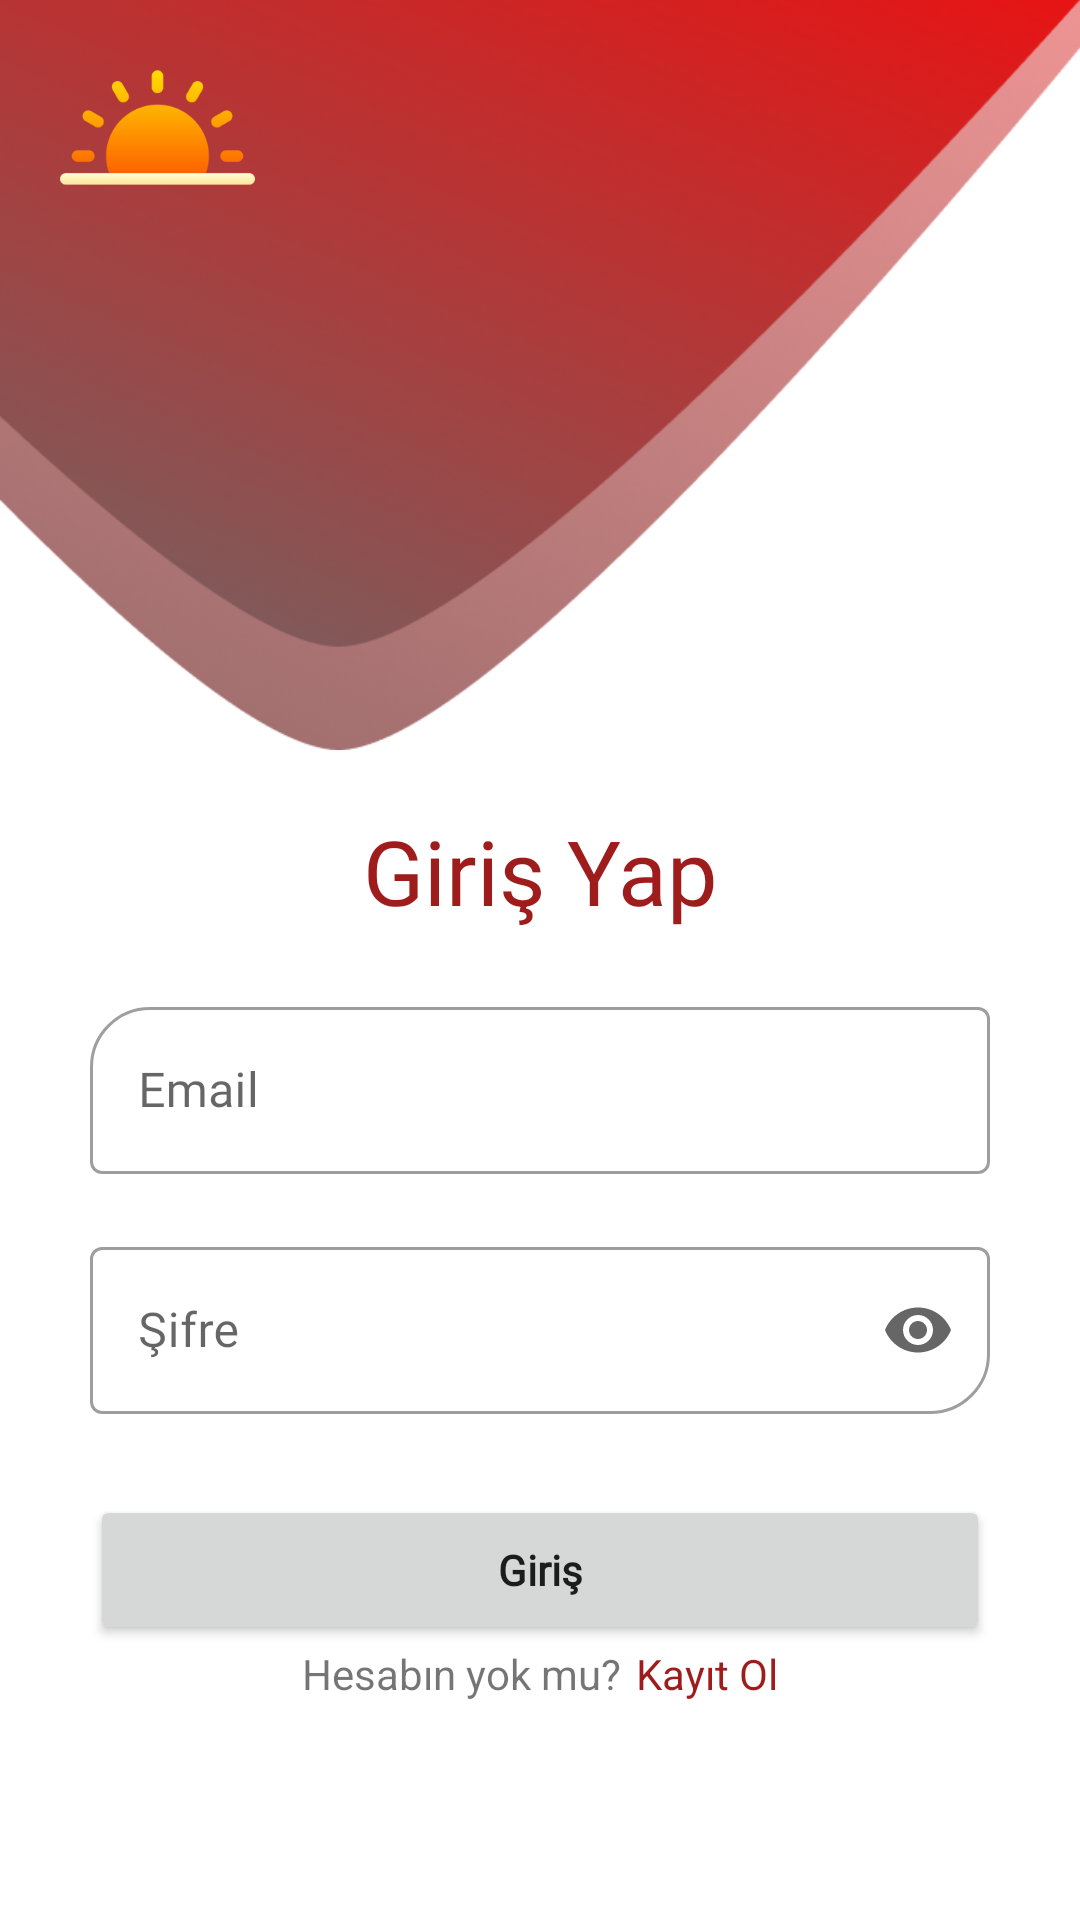

Here is an Android app screen rendered from its layout file. Give the layout XML and the strings, colors and styles it references.
<!-- AndroidManifest.xml: application theme Theme.BloodDonor -->
<!-- res/layout/fragment_login.xml -->
<?xml version="1.0" encoding="utf-8"?>
<androidx.constraintlayout.widget.ConstraintLayout xmlns:android="http://schemas.android.com/apk/res/android"
    xmlns:app="http://schemas.android.com/apk/res-auto"
    xmlns:tools="http://schemas.android.com/tools"
    android:layout_width="match_parent"
    android:layout_height="match_parent"
    tools:context=".feature.auth.login.LoginFragment">

    <ProgressBar
        android:id="@+id/progress"
        android:layout_width="48dp"
        android:layout_height="48dp"
        android:layout_marginBottom="20dp"
        android:visibility="gone"
        app:layout_constraintBottom_toBottomOf="parent"
        app:layout_constraintEnd_toEndOf="parent"
        app:layout_constraintStart_toStartOf="parent" />

    <View
        android:id="@+id/header"
        android:layout_width="match_parent"
        android:layout_height="250dp"
        android:layout_alignParentStart="true"
        android:layout_alignParentTop="true"
        android:background="@drawable/header"
        app:layout_constraintTop_toTopOf="parent"
        tools:layout_editor_absoluteX="0dp" />

    <ImageView
        android:id="@+id/time_image"
        android:layout_width="65dp"
        android:layout_height="65dp"
        android:layout_marginStart="20dp"
        android:layout_marginTop="10dp"
        android:src="@drawable/morning"
        app:layout_constraintStart_toStartOf="parent"
        app:layout_constraintTop_toTopOf="parent" />

    <TextView
        android:id="@+id/time_title"
        android:layout_width="wrap_content"
        android:layout_height="wrap_content"
        android:layout_marginStart="20dp"
        android:layout_marginTop="5dp"
        android:fontFamily="@font/campton"
        android:textColor="@color/white"
        android:textSize="36sp"
        app:layout_constraintStart_toStartOf="parent"
        app:layout_constraintTop_toBottomOf="@id/time_image"
        tools:text="Günaydın" />

    <androidx.constraintlayout.widget.ConstraintLayout
        android:layout_width="match_parent"
        android:layout_height="0dp"
        android:paddingHorizontal="30dp"
        app:layout_constraintBottom_toBottomOf="parent"
        app:layout_constraintTop_toBottomOf="@id/header">

        <TextView
            android:id="@+id/sign_in_title"
            android:layout_width="wrap_content"
            android:layout_height="wrap_content"
            android:layout_marginTop="20dp"
            android:fontFamily="@font/campton_bold"
            android:text="@string/sign_in_title"
            android:textColor="@color/main_color"
            android:textSize="30sp"
            app:layout_constraintEnd_toEndOf="parent"
            app:layout_constraintStart_toStartOf="parent"
            app:layout_constraintTop_toTopOf="parent" />

        <com.google.android.material.textfield.TextInputLayout
            android:id="@+id/txtLay_email"
            style="@style/Widget.MaterialComponents.TextInputLayout.OutlinedBox"
            android:layout_width="match_parent"
            android:layout_height="wrap_content"
            android:layout_marginTop="20dp"
            android:hint="@string/email"
            app:boxCornerRadiusTopStart="20dp"
            app:layout_constraintEnd_toEndOf="parent"
            app:layout_constraintStart_toStartOf="parent"
            app:layout_constraintTop_toBottomOf="@id/sign_in_title">

            <com.google.android.material.textfield.TextInputEditText
                android:id="@+id/txtInput_email"
                android:layout_width="match_parent"
                android:layout_height="wrap_content"
                android:fontFamily="@font/campton"
                android:maxLength="35" />

            <TextView
                android:id="@+id/error_email"
                android:layout_width="wrap_content"
                android:layout_height="wrap_content"
                android:layout_marginStart="2dp"
                android:fontFamily="@font/campton"
                android:text="@string/should_not_be_empty"
                android:textColor="@color/main_color"
                android:visibility="invisible" />

        </com.google.android.material.textfield.TextInputLayout>

        <com.google.android.material.textfield.TextInputLayout
            android:id="@+id/txtLay_password"
            style="@style/Widget.MaterialComponents.TextInputLayout.OutlinedBox"
            android:layout_width="match_parent"
            android:layout_height="wrap_content"
            android:hint="@string/password"
            app:boxCornerRadiusBottomEnd="20dp"
            app:endIconMode="password_toggle"
            app:layout_constraintEnd_toEndOf="parent"
            app:layout_constraintStart_toStartOf="parent"
            app:layout_constraintTop_toBottomOf="@id/txtLay_email">

            <com.google.android.material.textfield.TextInputEditText
                android:id="@+id/txtInput_password"
                android:layout_width="match_parent"
                android:layout_height="wrap_content"
                android:fontFamily="@font/campton"
                android:inputType="textPassword"
                android:maxLength="15" />

            <TextView
                android:id="@+id/error_password"
                android:layout_width="wrap_content"
                android:layout_height="wrap_content"
                android:layout_marginStart="2dp"
                android:fontFamily="@font/campton"
                android:text="@string/should_not_be_empty"
                android:textColor="@color/main_color"
                android:visibility="invisible" />

            <TextView
                android:id="@+id/error_invalid"
                android:layout_width="wrap_content"
                android:layout_height="wrap_content"
                android:layout_marginStart="2dp"
                android:fontFamily="@font/campton"
                android:text="@string/email_or_password_invalid"
                android:textColor="@color/main_color"
                android:visibility="gone" />

        </com.google.android.material.textfield.TextInputLayout>

        <Button
            android:id="@+id/btn_login"
            android:layout_width="0dp"
            android:layout_height="50dp"
            android:layout_marginTop="8dp"
            android:fontFamily="@font/campton"
            android:text="@string/sign_in"
            android:textAllCaps="false"
            android:textStyle="bold"
            app:layout_constraintEnd_toEndOf="parent"
            app:layout_constraintStart_toStartOf="parent"
            app:layout_constraintTop_toBottomOf="@id/txtLay_password" />

        <LinearLayout
            android:layout_width="wrap_content"
            android:layout_height="wrap_content"
            android:orientation="horizontal"
            app:layout_constraintEnd_toEndOf="parent"
            app:layout_constraintStart_toStartOf="parent"
            app:layout_constraintTop_toBottomOf="@id/btn_login">

            <TextView
                android:layout_width="match_parent"
                android:layout_height="wrap_content"
                android:layout_marginEnd="5dp"
                android:text="@string/dont_you_have_an_account" />

            <TextView
                android:id="@+id/btn_register"
                android:layout_width="wrap_content"
                android:layout_height="wrap_content"
                android:text="@string/sign_up"
                android:textColor="@color/main_color" />
        </LinearLayout>

    </androidx.constraintlayout.widget.ConstraintLayout>
</androidx.constraintlayout.widget.ConstraintLayout>
<!-- resources referenced by this layout -->
<resources>
  <color name="main_color">#9E1C1C</color>
  <color name="white">#FFFFFFFF</color>
  <!-- drawable header: png bitmap (drawable, 157896 bytes) -->
  <!-- drawable morning: png bitmap (drawable, 12442 bytes) -->
  <string name="dont_you_have_an_account">Hesabın yok mu?</string>
  <string name="email">Email</string>
  <string name="email_or_password_invalid">E-Mail veya Şifre hatalı…</string>
  <string name="password">Şifre</string>
  <string name="should_not_be_empty">Bu alan boş geçilemez.</string>
  <string name="sign_in">Giriş</string>
  <string name="sign_in_title">Giriş Yap</string>
  <string name="sign_up">Kayıt Ol</string>
  <style name="Theme.BloodDonor" parent="Theme.MaterialComponents.DayNight.NoActionBar">
          
          <item name="colorPrimary">@color/main_color</item>
          <item name="colorPrimaryVariant">@color/secondary_color</item>
          <item name="colorOnPrimary">@color/white</item>
          
          <item name="colorSecondary">@color/teal_200</item>
          <item name="colorSecondaryVariant">@color/teal_700</item>
          <item name="colorOnSecondary">@color/black</item>
          
          <item name="android:statusBarColor">?attr/colorPrimaryVariant</item>
          <item name="android:windowSplashScreenBackground" tools:targetApi="s">@color/main_color</item>
          
      </style>
  <color name="secondary_color">#931010</color>
  <color name="teal_200">#9F1A1A</color>
  <color name="teal_700">#FF018786</color>
  <color name="black">#FF000000</color>
</resources>
